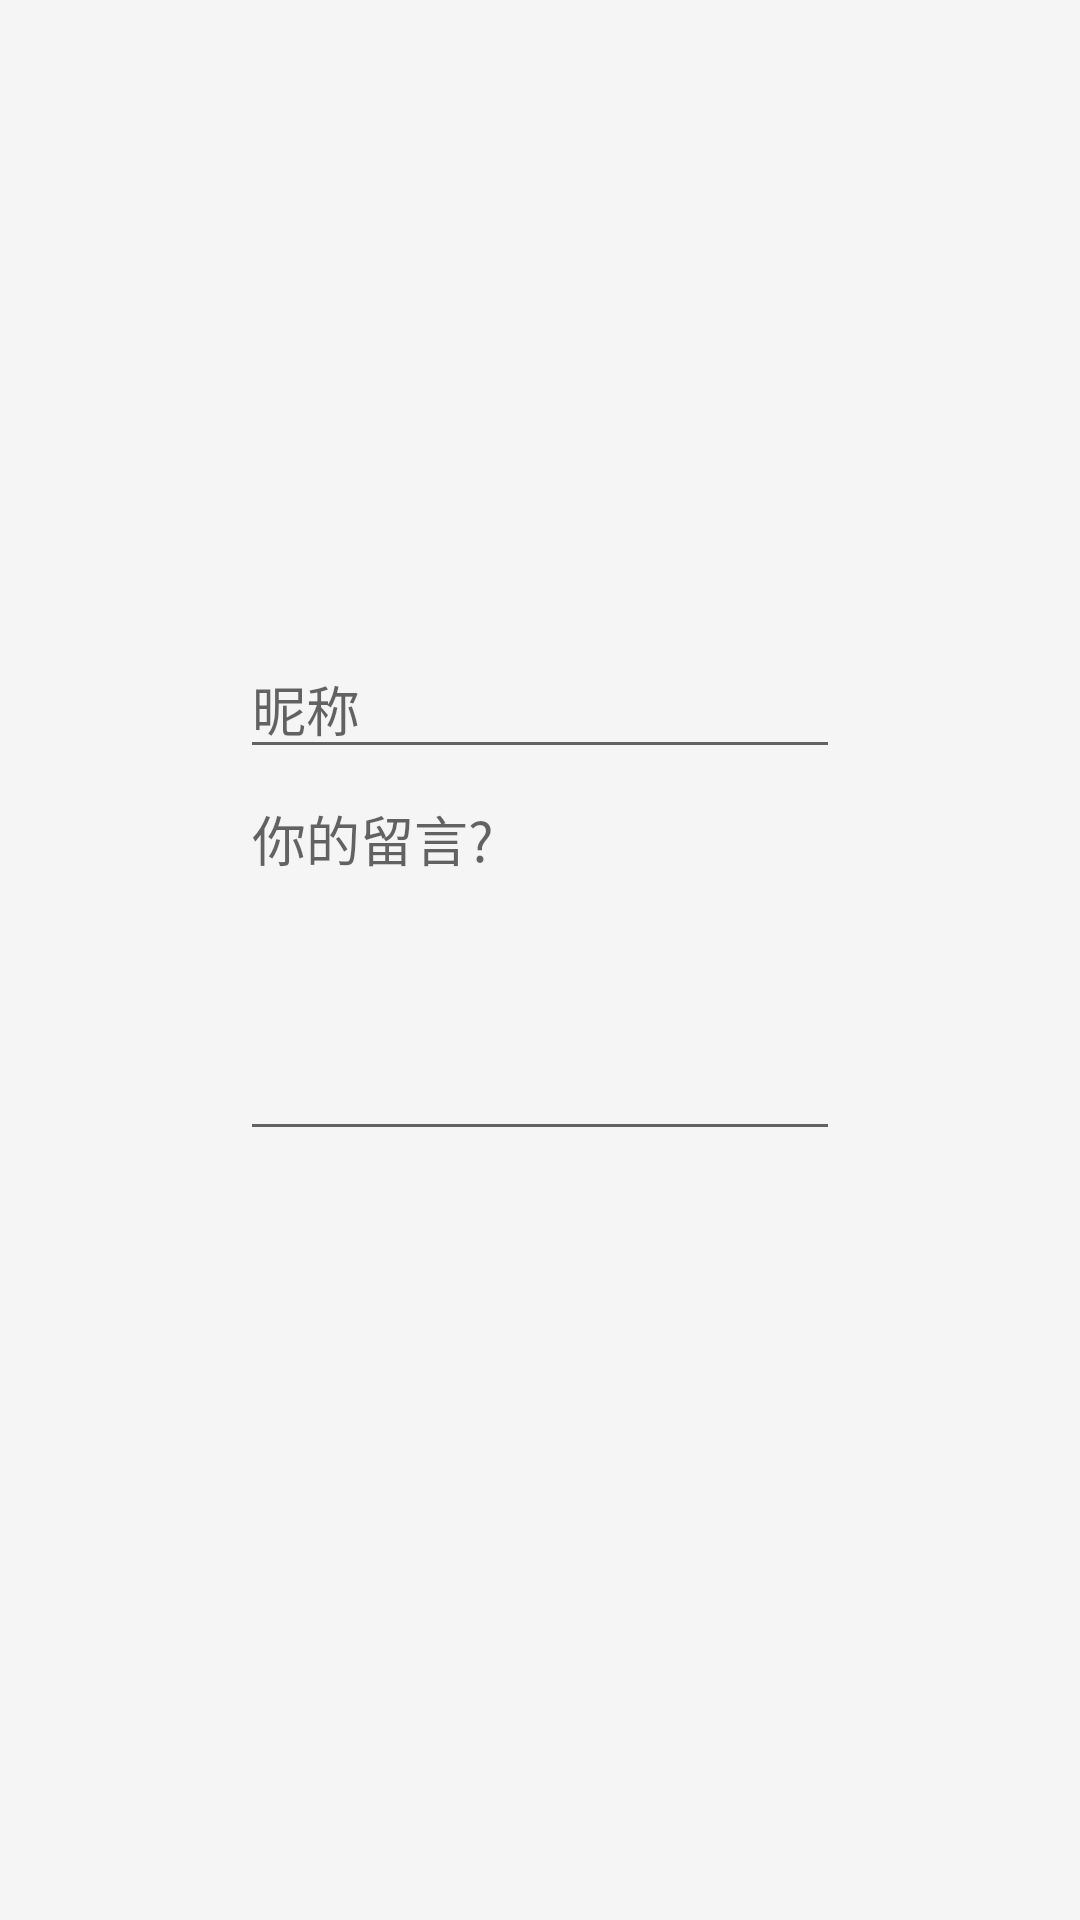

Produce the Android XML layout that renders to this screen, including the resource entries it uses.
<!-- AndroidManifest.xml: application theme Theme.GameShuDu -->
<!-- res/layout/activity_saveachivement.xml -->
<?xml version="1.0" encoding="utf-8"?>
<RelativeLayout xmlns:android="http://schemas.android.com/apk/res/android"
    xmlns:app="http://schemas.android.com/apk/res-auto"
    xmlns:tools="http://schemas.android.com/tools"
    android:layout_width="match_parent"
    android:layout_height="match_parent"
    tools:context="android.hfad.com.sudoku.SaveAchievementActivity">

    <RelativeLayout
        android:layout_width="match_parent"
        android:layout_height="match_parent"
        android:background="@color/GAME_BACKGROUND_COLOR"
        >
        <TextView
            android:id="@+id/txtDifficulty"
            android:layout_width="wrap_content"
            android:layout_height="wrap_content"
            android:textSize="18dp"
            android:textColor="@color/colorPrimaryDark"
            android:layout_centerHorizontal="true"
            android:layout_alignLeft="@id/layout_content"
            android:layout_above="@id/txtTimeElapsed"
            />

        <TextView
            android:id="@+id/txtTimeElapsed"
            android:layout_width="wrap_content"
            android:layout_height="wrap_content"
            android:textSize="18dp"
            android:textColor="@color/colorPrimaryDark"
            android:layout_centerHorizontal="true"
            android:layout_alignLeft="@id/layout_content"
            android:layout_above="@id/layout_content"
            android:layout_marginTop="5dp"
            />

        <RelativeLayout
            android:id="@+id/layout_content"
            android:layout_width="wrap_content"
            android:layout_height="wrap_content"
            android:layout_centerInParent="true"
            >
            <EditText
                android:id="@+id/edtNickname"
                android:layout_width="200dp"
                android:layout_height="wrap_content"
                android:textColor="@color/colorPrimaryDark"
                android:hint="昵称"
                android:layout_marginTop="15dp"
                android:maxLines="1"
                />
            <EditText
                android:id="@+id/edtNote"
                android:textColor="@color/colorPrimaryDark"
                android:layout_width="200dp"
                android:layout_height="wrap_content"
                android:layout_below="@id/edtNickname"
                android:minLines="5"
                android:maxLines="5"
                android:gravity="top|left"
                android:hint="你的留言?">
            </EditText>

            <Button
                android:id="@+id/btnOK"
                android:layout_width="wrap_content"
                android:layout_height="wrap_content"
                android:textAllCaps="false"
                android:textSize="18dp"
                android:background="@drawable/rounded_corner"
                android:textColor="#F0F0F0F0"
                android:layout_margin="5dp"
                android:layout_below="@id/edtNote"
                android:onClick="onClickOK"/>


            <Button
                android:id="@+id/btnCancel"
                android:background="@drawable/rounded_corner"
                android:textColor="#F0F0F0F0"
                android:layout_width="wrap_content"
                android:layout_height="wrap_content"
                android:textAllCaps="false"
                android:textSize="18dp"
                android:layout_margin="5dp"
                android:layout_toRightOf="@id/btnOK"
                android:layout_below="@id/edtNote"
                android:onClick="onClickCancel">
            </Button>


        </RelativeLayout>

    </RelativeLayout>

</RelativeLayout>
<!-- resources referenced by this layout -->
<resources>
  <style name="Theme.GameShuDu" parent="Theme.AppCompat.Light.NoActionBar">
          <item name="colorPrimary">@color/primary</item>
          <item name="colorPrimaryDark">@color/primary_dark</item>
          <item name="colorAccent">@color/accent</item>
          <item name="android:windowBackground">@color/background</item>
      </style>
  <color name="primary">#3F51B5</color>
  <color name="primary_dark">#303F9F</color>
  <color name="accent">#FF4081</color>
  <color name="background">#F5F5F5</color>
  <!-- not gathered from this repository: default colours our renderer supplied (Android Studio template values) -->
  <color name="colorPrimaryDark">#FF3700B3</color>
</resources>
